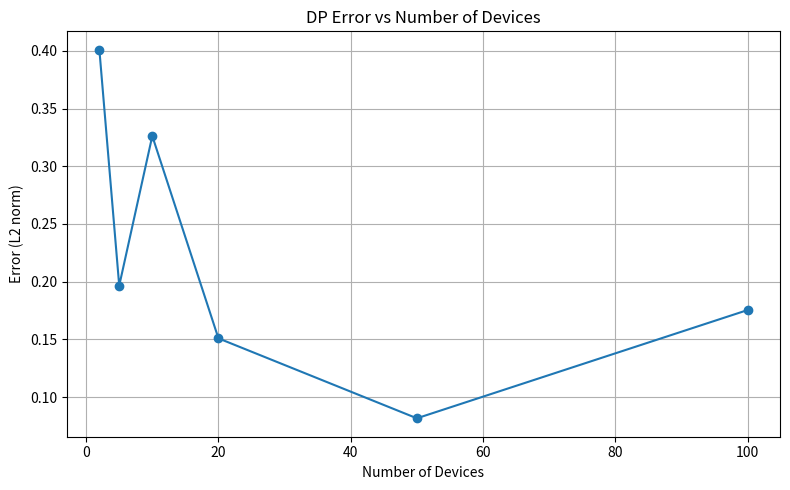

The script that saved this image:
import numpy as np
import matplotlib.pyplot as plt

np.random.seed(42)  

def generate_device_data(n_samples=100):
    return np.random.rand(n_samples, 2)

def local_train(data):
    return np.mean(data, axis=0)

def add_dp_noise(update, epsilon=1.0, sensitivity=1.0):
    scale = sensitivity / epsilon
    noise = np.random.laplace(0, scale, size=update.shape)
    return update + noise

device_counts = [2, 5, 10, 20, 50, 100]
errors = []

for num_devices in device_counts:
    updates = []
    dp_updates = []

    for _ in range(num_devices):
        data = generate_device_data()
        local_update = local_train(data)
        dp_update = add_dp_noise(local_update, epsilon=1.0)
        updates.append(local_update)
        dp_updates.append(dp_update)

    true_global = np.mean(updates, axis=0)
    dp_global = np.mean(dp_updates, axis=0)

    error = np.linalg.norm(dp_global - true_global)  
    errors.append(error)

    print(f"\nDevices: {num_devices}")
    print("True Global Mean:", true_global)
    print("DP Global Mean  :", dp_global)
    print("Error (L2 norm) :", error)

plt.figure(figsize=(8, 5))
plt.plot(device_counts, errors, marker='o')
plt.title("DP Error vs Number of Devices")
plt.xlabel("Number of Devices")
plt.ylabel("Error (L2 norm)")
plt.grid(True)
plt.tight_layout()
plt.show()
